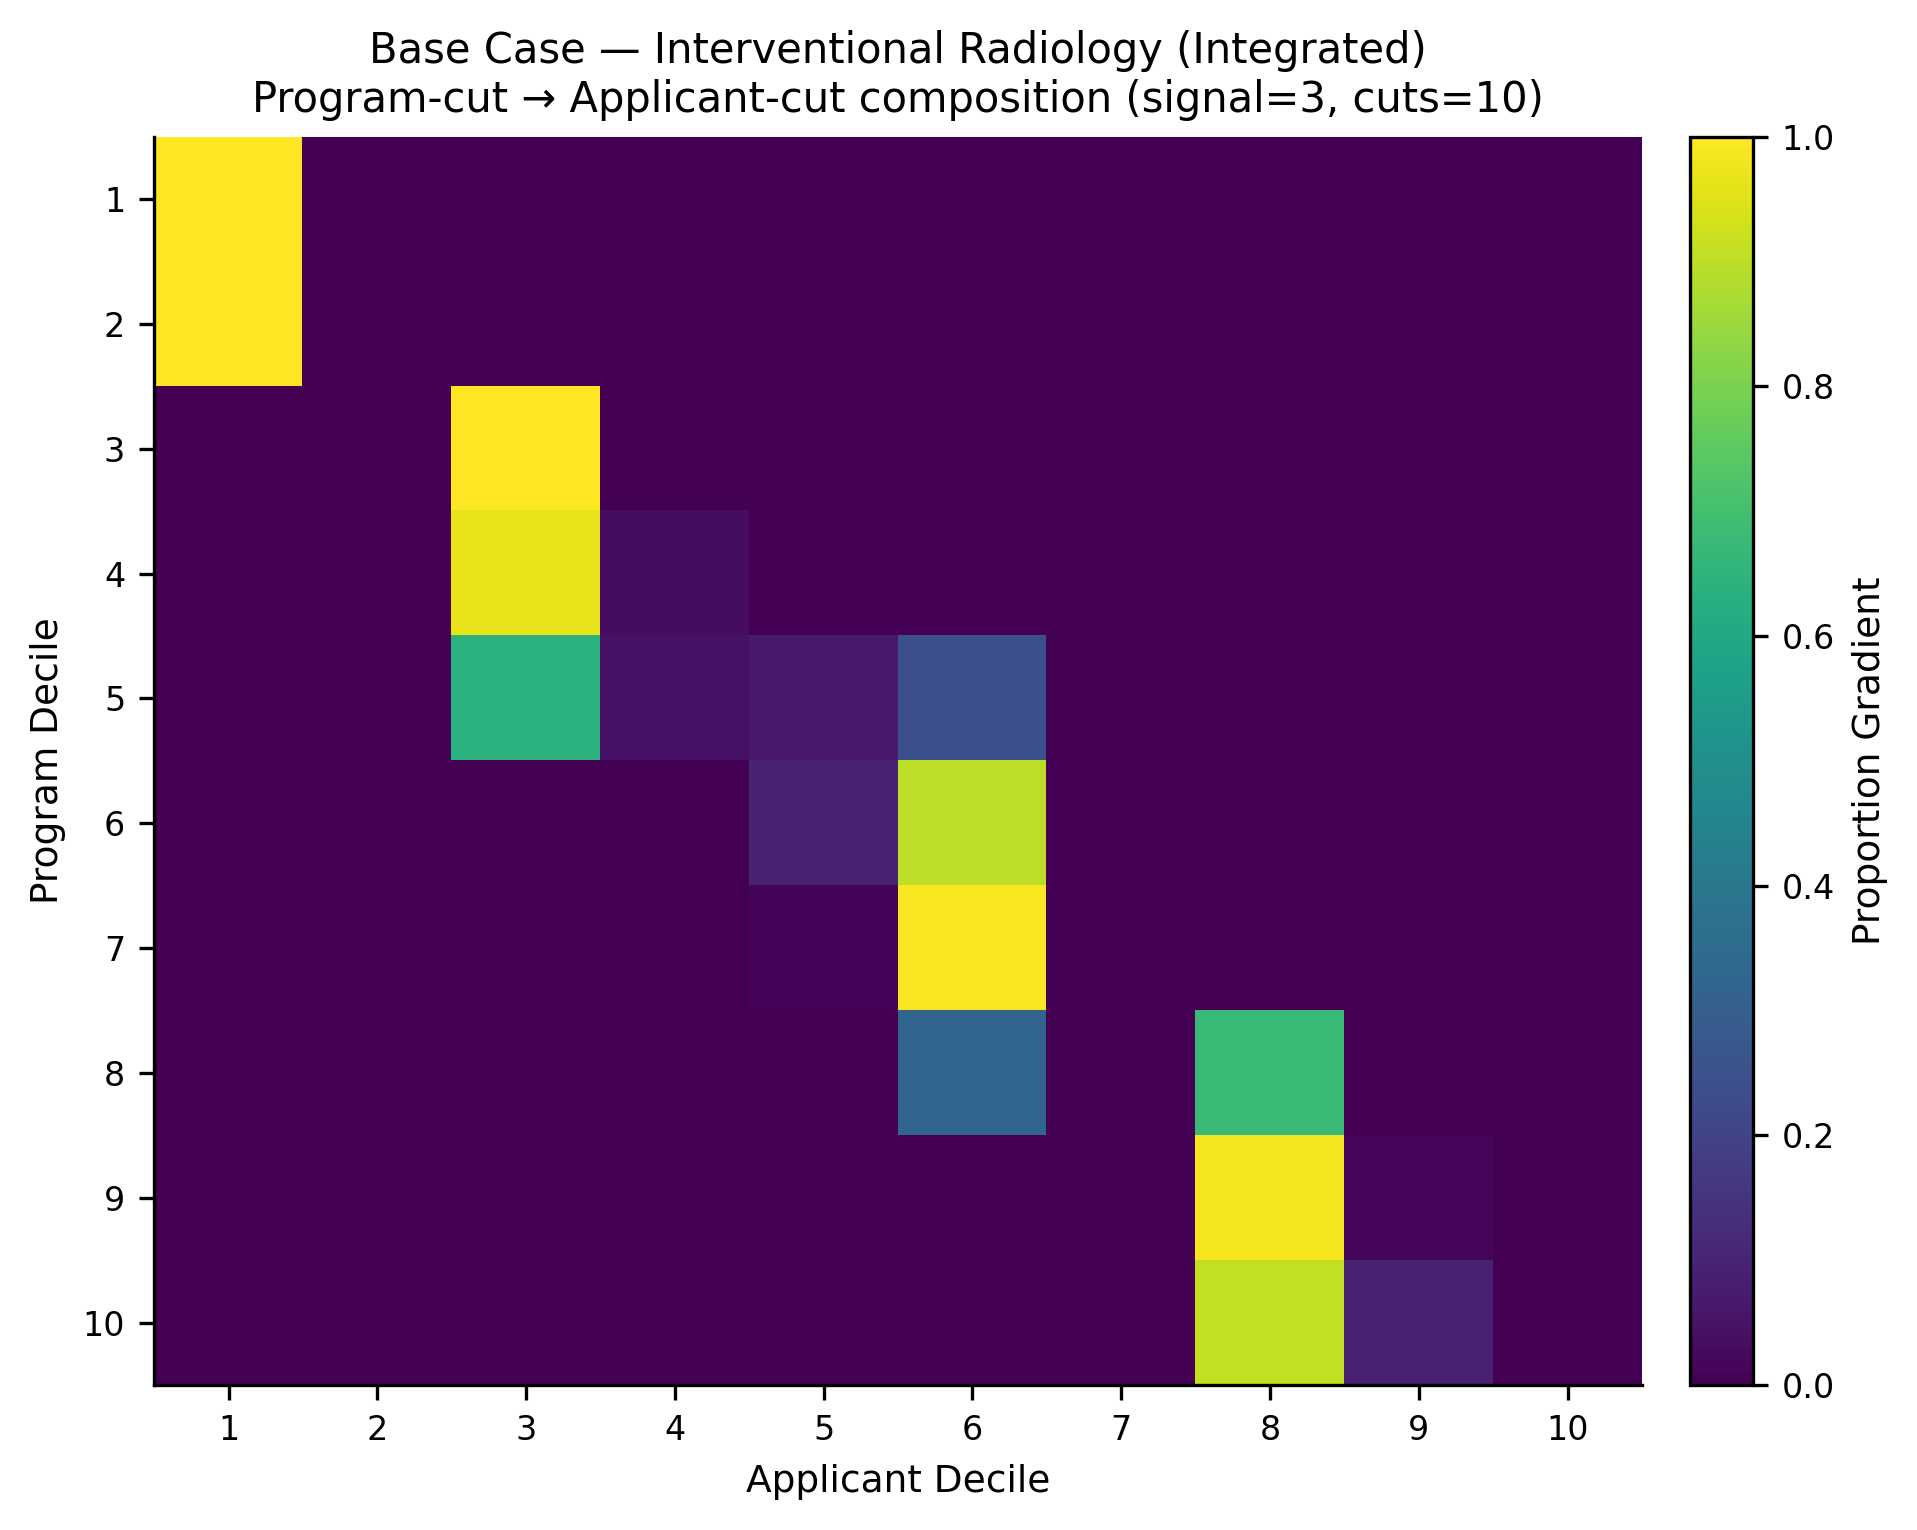

Values plotted in this chart, from the file beside it:
, app_cut_1, app_cut_2, app_cut_3, app_cut_4, app_cut_5, app_cut_6, app_cut_7, app_cut_8, app_cut_9, app_cut_10
prog_cut_1, 1.0, 0.0, 0.0, 0.0, 0.0, 0.0, 0.0, 0.0, 0.0, 0.0
prog_cut_2, 1.0, 0.0, 0.0, 0.0, 0.0, 0.0, 0.0, 0.0, 0.0, 0.0
prog_cut_3, 0.0, 0.0, 1.0, 0.0, 0.0, 0.0, 0.0, 0.0, 0.0, 0.0
prog_cut_4, 0.0, 0.0, 0.965, 0.035, 0.0, 0.0, 0.0, 0.0, 0.0, 0.0
prog_cut_5, 0.0, 0.0, 0.6373, 0.04933, 0.06933, 0.244, 0.0, 0.0, 0.0, 0.0
prog_cut_6, 0.0, 0.0, 0.0, 0.0, 0.09933, 0.9007, 0.0, 0.0, 0.0, 0.0
prog_cut_7, 0.0, 0.0, 0.0, 0.0, 0.01, 0.99, 0.0, 0.0, 0.0, 0.0
prog_cut_8, 0.0, 0.0, 0.0, 0.0, 0.0, 0.3253, 0.0, 0.6747, 0.0, 0.0
prog_cut_9, 0.0, 0.0, 0.0, 0.0, 0.0, 0.0, 0.0, 0.9853, 0.01467, 0.0
prog_cut_10, 0.0, 0.0, 0.0, 0.0, 0.0, 0.0, 0.0, 0.9067, 0.09333, 0.0
